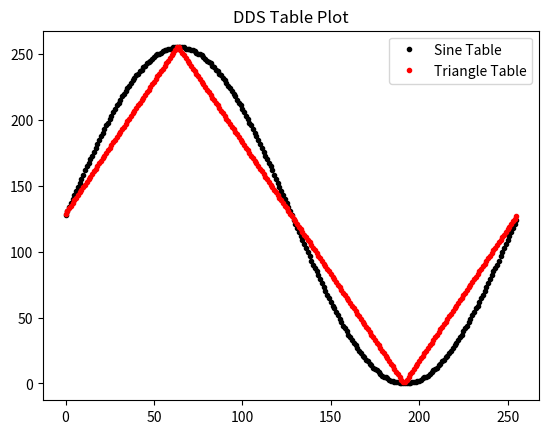

The matplotlib source for this figure:
import matplotlib.pyplot as plt
import numpy as np

# uint8_t sineTable[] = {
    # 0x80, 0x83, 0x86, 0x89, 0x8c, 0x8f, 0x92, 0x95, 0x98, 0x9b, 0x9e, 0xa2, 0xa5, 0xa7, 0xaa, 0xad,
    # 0xb0, 0xb3, 0xb6, 0xb9, 0xbc, 0xbe, 0xc1, 0xc4, 0xc6, 0xc9, 0xcb, 0xce, 0xd0, 0xd3, 0xd5, 0xd7,
    # 0xda, 0xdc, 0xde, 0xe0, 0xe2, 0xe4, 0xe6, 0xe8, 0xea, 0xeb, 0xed, 0xee, 0xf0, 0xf1, 0xf3, 0xf4,
    # 0xf5, 0xf6, 0xf8, 0xf9, 0xfa, 0xfa, 0xfb, 0xfc, 0xfd, 0xfd, 0xfe, 0xfe, 0xfe, 0xff, 0xff, 0xff,
    # 0xff, 0xff, 0xff, 0xff, 0xfe, 0xfe, 0xfe, 0xfd, 0xfd, 0xfc, 0xfb, 0xfa, 0xfa, 0xf9, 0xf8, 0xf6,
    # 0xf5, 0xf4, 0xf3, 0xf1, 0xf0, 0xee, 0xed, 0xeb, 0xea, 0xe8, 0xe6, 0xe4, 0xe2, 0xe0, 0xde, 0xdc,
    # 0xda, 0xd7, 0xd5, 0xd3, 0xd0, 0xce, 0xcb, 0xc9, 0xc6, 0xc4, 0xc1, 0xbe, 0xbc, 0xb9, 0xb6, 0xb3,
    # 0xb0, 0xad, 0xaa, 0xa7, 0xa5, 0xa2, 0x9e, 0x9b, 0x98, 0x95, 0x92, 0x8f, 0x8c, 0x89, 0x86, 0x83,
    # 0x80, 0x7c, 0x79, 0x76, 0x73, 0x70, 0x6d, 0x6a, 0x67, 0x64, 0x61, 0x5d, 0x5a, 0x58, 0x55, 0x52,
    # 0x4f, 0x4c, 0x49, 0x46, 0x43, 0x41, 0x3e, 0x3b, 0x39, 0x36, 0x34, 0x31, 0x2f, 0x2c, 0x2a, 0x28,
    # 0x25, 0x23, 0x21, 0x1f, 0x1d, 0x1b, 0x19, 0x17, 0x15, 0x14, 0x12, 0x11, 0x0f, 0x0e, 0x0c, 0x0b,
    # 0x0a, 0x09, 0x07, 0x06, 0x05, 0x05, 0x04, 0x03, 0x02, 0x02, 0x01, 0x01, 0x01, 0x00, 0x00, 0x00,
    # 0x00, 0x00, 0x00, 0x00, 0x01, 0x01, 0x01, 0x02, 0x02, 0x03, 0x04, 0x05, 0x05, 0x06, 0x07, 0x09,
    # 0x0a, 0x0b, 0x0c, 0x0e, 0x0f, 0x11, 0x12, 0x14, 0x15, 0x17, 0x19, 0x1b, 0x1d, 0x1f, 0x21, 0x23,
    # 0x25, 0x28, 0x2a, 0x2c, 0x2f, 0x31, 0x34, 0x36, 0x39, 0x3b, 0x3e, 0x41, 0x43, 0x46, 0x49, 0x4c,
    # 0x4f, 0x52, 0x55, 0x58, 0x5a, 0x5d, 0x61, 0x64, 0x67, 0x6a, 0x6d, 0x70, 0x73, 0x76, 0x79, 0x7c
# };

sineTable = [
    0x80, 0x83, 0x86, 0x89, 0x8c, 0x8f, 0x92, 0x95, 0x98, 0x9b, 0x9e, 0xa2, 0xa5, 0xa7, 0xaa, 0xad,
    0xb0, 0xb3, 0xb6, 0xb9, 0xbc, 0xbe, 0xc1, 0xc4, 0xc6, 0xc9, 0xcb, 0xce, 0xd0, 0xd3, 0xd5, 0xd7,
    0xda, 0xdc, 0xde, 0xe0, 0xe2, 0xe4, 0xe6, 0xe8, 0xea, 0xeb, 0xed, 0xee, 0xf0, 0xf1, 0xf3, 0xf4,
    0xf5, 0xf6, 0xf8, 0xf9, 0xfa, 0xfa, 0xfb, 0xfc, 0xfd, 0xfd, 0xfe, 0xfe, 0xfe, 0xff, 0xff, 0xff,
    0xff, 0xff, 0xff, 0xff, 0xfe, 0xfe, 0xfe, 0xfd, 0xfd, 0xfc, 0xfb, 0xfa, 0xfa, 0xf9, 0xf8, 0xf6,
    0xf5, 0xf4, 0xf3, 0xf1, 0xf0, 0xee, 0xed, 0xeb, 0xea, 0xe8, 0xe6, 0xe4, 0xe2, 0xe0, 0xde, 0xdc,
    0xda, 0xd7, 0xd5, 0xd3, 0xd0, 0xce, 0xcb, 0xc9, 0xc6, 0xc4, 0xc1, 0xbe, 0xbc, 0xb9, 0xb6, 0xb3,
    0xb0, 0xad, 0xaa, 0xa7, 0xa5, 0xa2, 0x9e, 0x9b, 0x98, 0x95, 0x92, 0x8f, 0x8c, 0x89, 0x86, 0x83,
    0x80, 0x7c, 0x79, 0x76, 0x73, 0x70, 0x6d, 0x6a, 0x67, 0x64, 0x61, 0x5d, 0x5a, 0x58, 0x55, 0x52,
    0x4f, 0x4c, 0x49, 0x46, 0x43, 0x41, 0x3e, 0x3b, 0x39, 0x36, 0x34, 0x31, 0x2f, 0x2c, 0x2a, 0x28,
    0x25, 0x23, 0x21, 0x1f, 0x1d, 0x1b, 0x19, 0x17, 0x15, 0x14, 0x12, 0x11, 0x0f, 0x0e, 0x0c, 0x0b,
    0x0a, 0x09, 0x07, 0x06, 0x05, 0x05, 0x04, 0x03, 0x02, 0x02, 0x01, 0x01, 0x01, 0x00, 0x00, 0x00,
    0x00, 0x00, 0x00, 0x00, 0x01, 0x01, 0x01, 0x02, 0x02, 0x03, 0x04, 0x05, 0x05, 0x06, 0x07, 0x09,
    0x0a, 0x0b, 0x0c, 0x0e, 0x0f, 0x11, 0x12, 0x14, 0x15, 0x17, 0x19, 0x1b, 0x1d, 0x1f, 0x21, 0x23,
    0x25, 0x28, 0x2a, 0x2c, 0x2f, 0x31, 0x34, 0x36, 0x39, 0x3b, 0x3e, 0x41, 0x43, 0x46, 0x49, 0x4c,
    0x4f, 0x52, 0x55, 0x58, 0x5a, 0x5d, 0x61, 0x64, 0x67, 0x6a, 0x6d, 0x70, 0x73, 0x76, 0x79, 0x7c
]

"""
uint8_t triangleTable[] = {
    0x81, 0x83, 0x85, 0x87, 0x89, 0x8b, 0x8d, 0x8f, 0x91, 0x93, 0x95, 0x97, 0x99, 0x9b, 0x9d, 0x9f,
    0xa1, 0xa3, 0xa5, 0xa7, 0xa9, 0xab, 0xad, 0xaf, 0xb1, 0xb3, 0xb5, 0xb7, 0xb9, 0xbb, 0xbd, 0xbf,
    0xc1, 0xc3, 0xc5, 0xc7, 0xc9, 0xcb, 0xcd, 0xcf, 0xd1, 0xd3, 0xd5, 0xd7, 0xd9, 0xdb, 0xdd, 0xdf,
    0xe1, 0xe3, 0xe5, 0xe7, 0xe9, 0xeb, 0xed, 0xef, 0xf1, 0xf3, 0xf5, 0xf7, 0xf9, 0xfb, 0xfd, 0xff,
    0xff, 0xfd, 0xfb, 0xf9, 0xf7, 0xf5, 0xf3, 0xf1, 0xef, 0xed, 0xeb, 0xe9, 0xe7, 0xe5, 0xe3, 0xe1,
    0xdf, 0xdd, 0xdb, 0xd9, 0xd7, 0xd5, 0xd3, 0xd1, 0xcf, 0xcd, 0xcb, 0xc9, 0xc7, 0xc5, 0xc3, 0xc1,
    0xbf, 0xbd, 0xbb, 0xb9, 0xb7, 0xb5, 0xb3, 0xb1, 0xaf, 0xad, 0xab, 0xa9, 0xa7, 0xa5, 0xa3, 0xa1,
    0x9f, 0x9d, 0x9b, 0x99, 0x97, 0x95, 0x93, 0x91, 0x8f, 0x8d, 0x8b, 0x89, 0x87, 0x85, 0x83, 0x81,
    0x7f, 0x7d, 0x7b, 0x79, 0x77, 0x75, 0x73, 0x71, 0x6f, 0x6d, 0x6b, 0x69, 0x67, 0x65, 0x63, 0x61,
    0x5f, 0x5d, 0x5b, 0x59, 0x57, 0x55, 0x53, 0x51, 0x4f, 0x4d, 0x4b, 0x49, 0x47, 0x45, 0x43, 0x41,
    0x3f, 0x3d, 0x3b, 0x39, 0x37, 0x35, 0x33, 0x31, 0x2f, 0x2d, 0x2b, 0x29, 0x27, 0x25, 0x23, 0x21,
    0x1f, 0x1d, 0x1b, 0x19, 0x17, 0x15, 0x13, 0x11, 0xf, 0xd, 0xb, 0x9, 0x7, 0x5, 0x3, 0x1,
    0x1, 0x3, 0x5, 0x7, 0x9, 0xb, 0xd, 0xf, 0x11, 0x13, 0x15, 0x17, 0x19, 0x1b, 0x1d, 0x1f,
    0x21, 0x23, 0x25, 0x27, 0x29, 0x2b, 0x2d, 0x2f, 0x31, 0x33, 0x35, 0x37, 0x39, 0x3b, 0x3d, 0x3f,
    0x41, 0x43, 0x45, 0x47, 0x49, 0x4b, 0x4d, 0x4f, 0x51, 0x53, 0x55, 0x57, 0x59, 0x5b, 0x5d, 0x5f,
    0x61, 0x63, 0x65, 0x67, 0x69, 0x6b, 0x6d, 0x6f, 0x71, 0x73, 0x75, 0x77, 0x79, 0x7b, 0x7d, 0x7f,
};
"""
triangleTable = [
    0x81, 0x83, 0x85, 0x87, 0x89, 0x8b, 0x8d, 0x8f, 0x91, 0x93, 0x95, 0x97, 0x99, 0x9b, 0x9d, 0x9f,
    0xa1, 0xa3, 0xa5, 0xa7, 0xa9, 0xab, 0xad, 0xaf, 0xb1, 0xb3, 0xb5, 0xb7, 0xb9, 0xbb, 0xbd, 0xbf,
    0xc1, 0xc3, 0xc5, 0xc7, 0xc9, 0xcb, 0xcd, 0xcf, 0xd1, 0xd3, 0xd5, 0xd7, 0xd9, 0xdb, 0xdd, 0xdf,
    0xe1, 0xe3, 0xe5, 0xe7, 0xe9, 0xeb, 0xed, 0xef, 0xf1, 0xf3, 0xf5, 0xf7, 0xf9, 0xfb, 0xfd, 0xff,
    0xff, 0xfd, 0xfb, 0xf9, 0xf7, 0xf5, 0xf3, 0xf1, 0xef, 0xed, 0xeb, 0xe9, 0xe7, 0xe5, 0xe3, 0xe1,
    0xdf, 0xdd, 0xdb, 0xd9, 0xd7, 0xd5, 0xd3, 0xd1, 0xcf, 0xcd, 0xcb, 0xc9, 0xc7, 0xc5, 0xc3, 0xc1,
    0xbf, 0xbd, 0xbb, 0xb9, 0xb7, 0xb5, 0xb3, 0xb1, 0xaf, 0xad, 0xab, 0xa9, 0xa7, 0xa5, 0xa3, 0xa1,
    0x9f, 0x9d, 0x9b, 0x99, 0x97, 0x95, 0x93, 0x91, 0x8f, 0x8d, 0x8b, 0x89, 0x87, 0x85, 0x83, 0x81,
    0x7f, 0x7d, 0x7b, 0x79, 0x77, 0x75, 0x73, 0x71, 0x6f, 0x6d, 0x6b, 0x69, 0x67, 0x65, 0x63, 0x61,
    0x5f, 0x5d, 0x5b, 0x59, 0x57, 0x55, 0x53, 0x51, 0x4f, 0x4d, 0x4b, 0x49, 0x47, 0x45, 0x43, 0x41,
    0x3f, 0x3d, 0x3b, 0x39, 0x37, 0x35, 0x33, 0x31, 0x2f, 0x2d, 0x2b, 0x29, 0x27, 0x25, 0x23, 0x21,
    0x1f, 0x1d, 0x1b, 0x19, 0x17, 0x15, 0x13, 0x11, 0xf, 0xd, 0xb, 0x9, 0x7, 0x5, 0x3, 0x1,
    0x1, 0x3, 0x5, 0x7, 0x9, 0xb, 0xd, 0xf, 0x11, 0x13, 0x15, 0x17, 0x19, 0x1b, 0x1d, 0x1f,
    0x21, 0x23, 0x25, 0x27, 0x29, 0x2b, 0x2d, 0x2f, 0x31, 0x33, 0x35, 0x37, 0x39, 0x3b, 0x3d, 0x3f,
    0x41, 0x43, 0x45, 0x47, 0x49, 0x4b, 0x4d, 0x4f, 0x51, 0x53, 0x55, 0x57, 0x59, 0x5b, 0x5d, 0x5f,
    0x61, 0x63, 0x65, 0x67, 0x69, 0x6b, 0x6d, 0x6f, 0x71, 0x73, 0x75, 0x77, 0x79, 0x7b, 0x7d, 0x7f,
]

def triangleWave( x ):
    x = 2*( ( x - 64 ) % 256 ) - 255
    return abs( x )

print("uint8_t triangleTable[] = {\n    ", end='')

for x in range(256):
    x += 1
    print(hex(triangleWave( x - 1 )) + ", ", end='' )

    if x % 16 is 0 and x is not 256:
        print("\n    ", end = '' )

print("\n};")

plt.plot(sineTable, ".k", label="Sine Table")
plt.plot(triangleTable, ".r", label="Triangle Table" )

plt.title("DDS Table Plot")
plt.legend()

#plt.plot([triangleWave(i) for i in range(256)])

plt.show()

